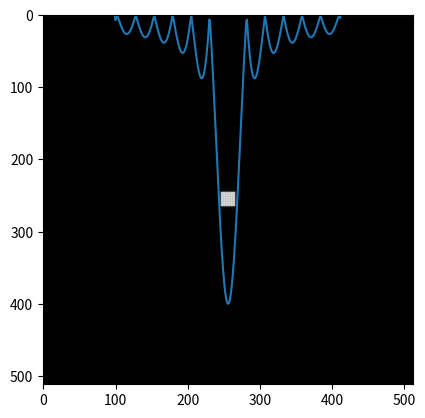

Generate this figure with matplotlib:

import numpy as np
import matplotlib.pyplot as plt

image = np.zeros((512, 512))

for i in range(246, 266):
    for j in range(246, 266):
        image[i,j] = 1

plt.imshow(image, 'gray')
plt.show()

transform = np.fft.fft2(image)
transform = np.fft.fftshift(transform)

for i in range(0, 100):
    transform[i] = 0
    transform[:,i] = 0
for i in range(412, 512):
    transform[i] = 0
    transform[:,i] = 0


plt.imshow(abs(transform), 'gray')
plt.show()

image = np.fft.ifft2(transform)
plt.imshow(abs(image), 'gray')
plt.show()

plt.plot(abs(transform)[256,:])
plt.show()
